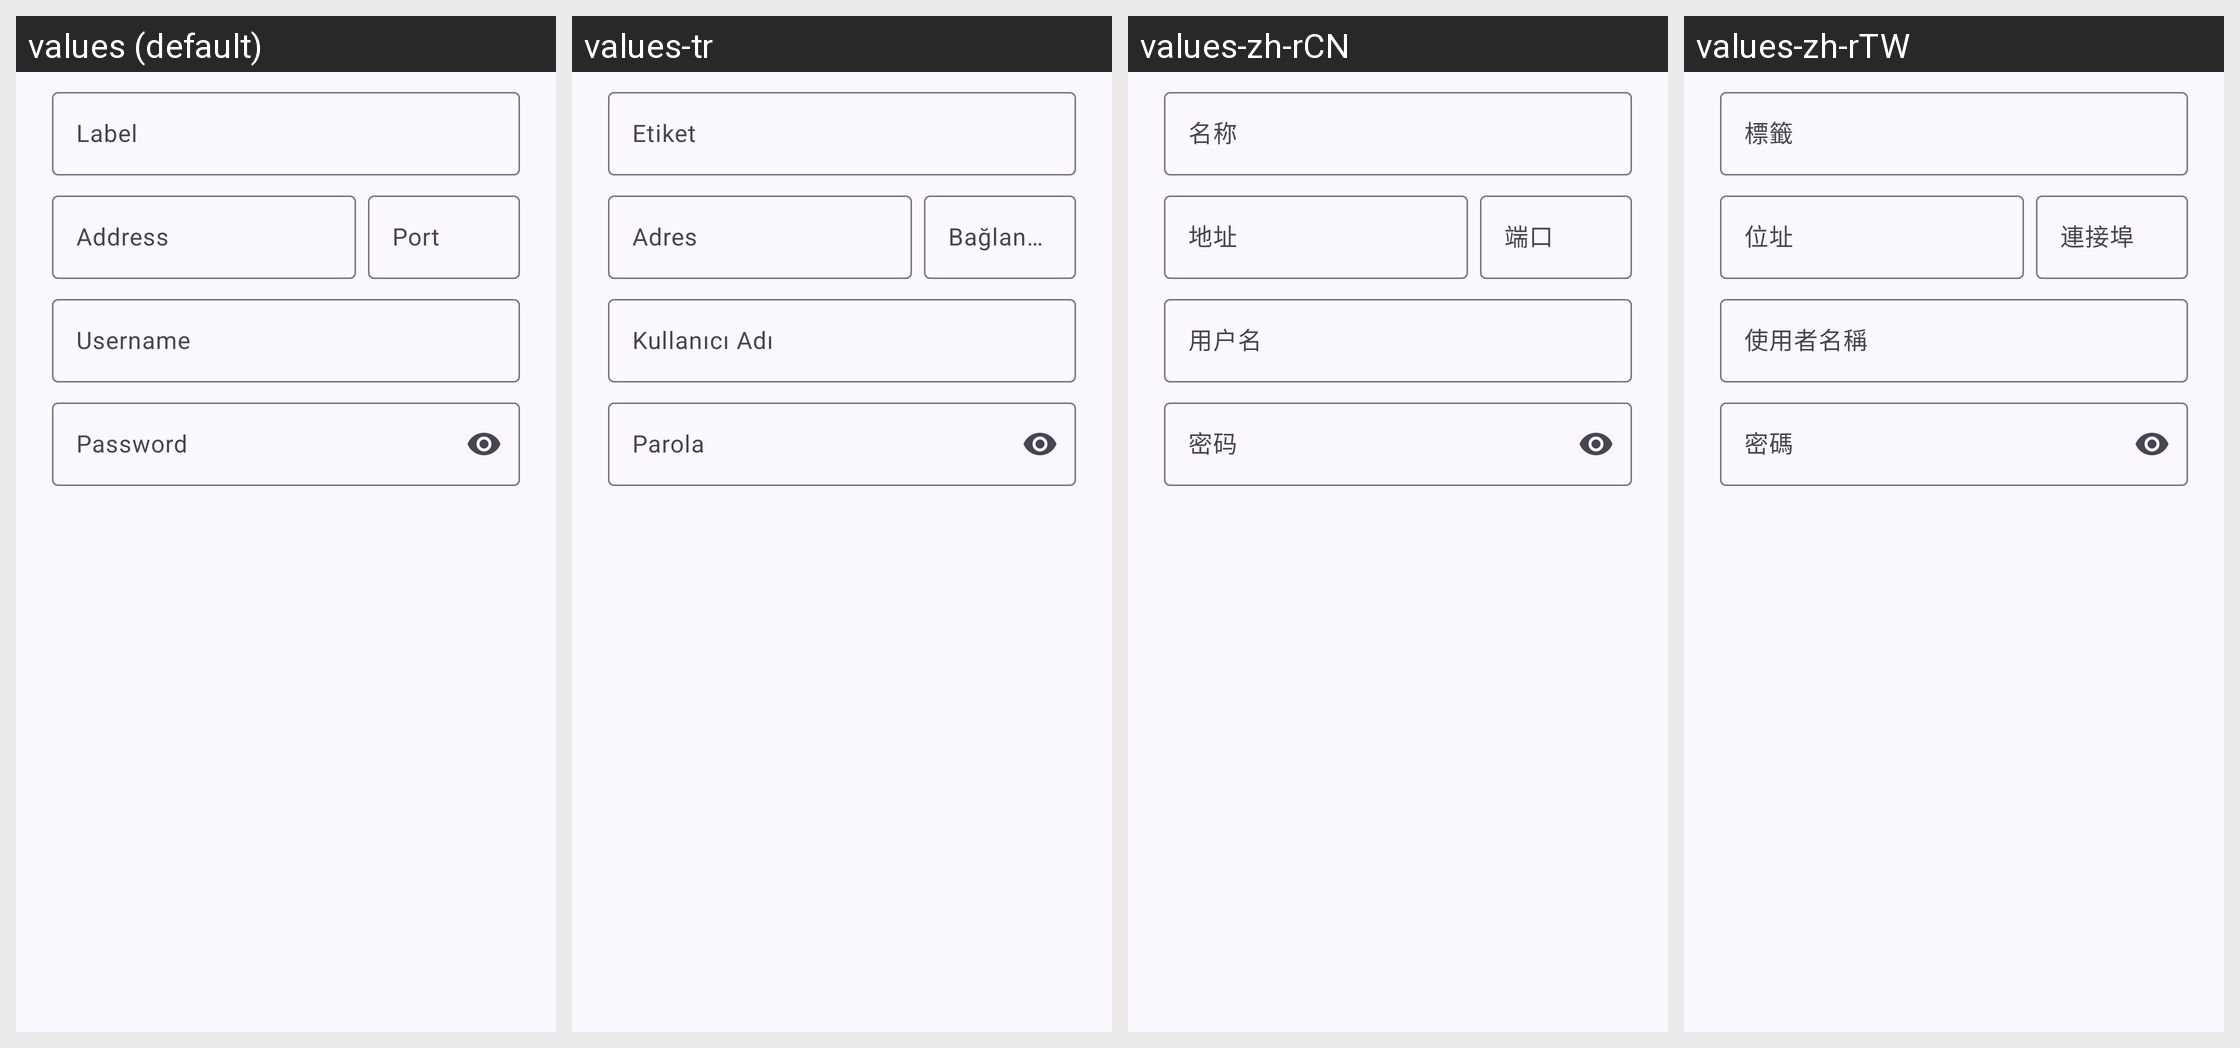

The same Android screen rendered under several of its app's locales, left to right. List the strings drawn on it with the default value and each locale's translation.
Android screen res/layout/dialog_server_edit.xml rendered under 4 locales, left to right: values (default), values-tr, values-zh-rCN, values-zh-rTW. Device: Nexus 5 (rendered at 1080×1920; each locale shown at half size, 540×960, under a caption strip naming it); theme Theme.Mumla.
Other locales in the repository, not shown: values-ar, values-ca, values-cs, values-da, values-de, values-el, values-es, values-fi, values-fr, values-hu, values-in, values-it, values-ja, values-kab, values-lv, values-nb-rNO, values-nl, values-pl, values-pt, values-pt-rBR, values-ro, values-ru, values-sv, values-ta, values-th, values-uk, values-vi.
Strings drawn on this screen, with the default value and each locale's value (text and hints the layout hard-codes, and strings that could not be matched under every locale, appear in the picture but are not listed):

server_label
  values: Label
  values-tr: Etiket
  values-zh-rCN: 名称
  values-zh-rTW: 標籤

server_host
  values: Address
  values-tr: Adres
  values-zh-rCN: 地址
  values-zh-rTW: 位址

server_port
  values: Port
  values-tr: Bağlantı Noktası
  values-zh-rCN: 端口
  values-zh-rTW: 連接埠

server_username
  values: Username
  values-tr: Kullanıcı Adı
  values-zh-rCN: 用户名
  values-zh-rTW: 使用者名稱

server_password
  values: Password
  values-tr: Parola
  values-zh-rCN: 密码
  values-zh-rTW: 密碼
